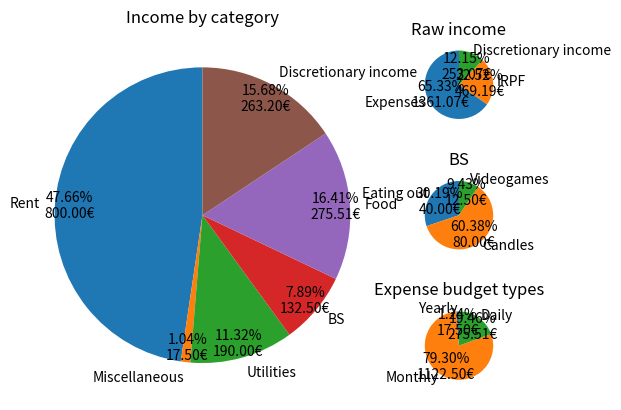

This chart was generated by the following Python code:
yearly_salary = 25000
yearly_capital_gains = 1000

#EXPENSES
bus_trip = 1.25
milk = 0.8
cookies = 2
bread = 1.15/16
butter = 2
breakfast = 0.25*milk + 2*bread + butter/50
snack = 0.25*milk + 2*cookies/20
other_meal = 4
dessert = 0.20
daily_food_budget = breakfast + 2*other_meal + snack + 2*dessert

                   #(qty,                   name,                   category)
monthly_expenses = [(800,                   'Rent',                 'Rent'),
                    (5*2*bus_trip,          'Bus',                  'Miscellaneous'),
                    (70,                    'Electricity',          'Utilities'),
                    (20,                    'Water',                'Utilities'),
                    (30,                    'Gas',                  'Utilities'),
                    (50,                    'Internet',             'Utilities'),
                    (20,                    'Phone',                'Utilities'),
                    (40,                    'Eating out',           'BS'),
                    (80,                    'Candles',              'BS'),
                    ]
yearly_expenses =  [(150,                   'Videogames',           'BS'),
                    (60,                    'Dentist checkup',      'Miscellaneous'),
                    ]
daily_expenses =   [(breakfast,             'Breakfast',            'Food'),
                    (snack,                 'Snack',                'Food'),
                    (other_meal*2,          'Lunch & Dinner',       'Food'),
                    (dessert*2,             'Dessert',              'Food'),
                    ]

#TAX BRACKETS
salary_tax_brackets = [(0, 0.19), (12450, 0.24), (20200, 0.3), (35200, 0.37), (60000, 0.45), (300000, 0.47)]; salary_tax_brackets.reverse()
capital_gains_tax_brackets = [(0, 0.19), (6000, 0.21), (50000, 0.23), (200000, 0.27), (300000, 0.28)]; capital_gains_tax_brackets.reverse()

import matplotlib.pyplot as plt
import matplotlib.gridspec as gridspec
from collections import defaultdict
import numpy as np
import math

def salary_taxes(salary):
    taxes = 0
    for bracket in salary_tax_brackets:
        if salary > bracket[0]:
            taxes += bracket[1] * (salary-bracket[0])
            salary = bracket[0]
    return taxes
def capital_gains_taxes(capital_gains):
    taxes = 0
    for bracket in capital_gains_tax_brackets:
        if capital_gains > bracket[0]:
            taxes += bracket[1] * (capital_gains-bracket[0])
            capital_gains = bracket[0]
    return taxes

monthly_IRPF = salary_taxes(yearly_salary)/12 + capital_gains_taxes(yearly_capital_gains)/12
monthly_income = (yearly_salary+yearly_capital_gains)/12 - monthly_IRPF
category_totals = defaultdict(float)
name_totals = defaultdict(float)
total_monthly_expenses = 0

yearly_type_total = 0
for amount, name, category in yearly_expenses:
    amount /= 12
    monthly_expenses.append((amount, name, category))
    yearly_type_total += amount

daily_type_total = 0
for amount, name, category in daily_expenses:
    amount *= 30
    monthly_expenses.append((amount, name, category))
    daily_type_total += amount

for amount, name, category in monthly_expenses:
    total_monthly_expenses += amount
    category_totals[category] += amount
    name_totals[name] += amount

monthly_discretionary_income = 0
if total_monthly_expenses < monthly_income:
    monthly_discretionary_income = monthly_income - total_monthly_expenses

#
#   PLOT
#
def pie_format_function(x):
    return '{:.2f}%\n{:.2f}€'.format(x, pie_format_number*x/100)
categories = list(category_totals.keys())
expenses = list(category_totals.values())
if monthly_discretionary_income > 0:
    categories += ['Discretionary income']
    expenses += [monthly_discretionary_income]
fig = plt.figure()
gs = gridspec.GridSpec(3, 5, figure=fig)
ax_main = fig.add_subplot(gs[:, :4])
pie_format_number = monthly_income
ax_main.pie(expenses, labels=categories, autopct=pie_format_function, pctdistance=0.9, startangle=90)
ax_main.set_title('Income by category')
ax1 = fig.add_subplot(gs[0, -1])  #top-right
if monthly_discretionary_income > 0:
    pie_format_number = yearly_salary/12
    ax1.pie([total_monthly_expenses, monthly_IRPF, monthly_discretionary_income], labels=['Expenses', 'IRPF', 'Discretionary income'], autopct=pie_format_function, startangle=90)
else:
    pie_format_number = total_monthly_expenses
    ax1.pie([total_monthly_expenses, monthly_IRPF], labels=['Expenses', 'IRPF'], autopct=pie_format_function, startangle=90)
ax1.set_title('Raw income')
pie_format_number = category_totals['BS']
if pie_format_number > 0:
    ax2 = fig.add_subplot(gs[1, -1])  #middle-right
    ax2.pie([x for x,_,y in monthly_expenses if y=='BS'], labels=[x for _,x,y in monthly_expenses if y=='BS'], autopct=pie_format_function, startangle=90, pctdistance=0.7)
    ax2.set_title('BS')
pie_format_number = total_monthly_expenses
ax2 = fig.add_subplot(gs[-1, -1])  #bottom-right
ax2.pie([yearly_type_total, total_monthly_expenses-yearly_type_total-daily_type_total, daily_type_total], labels=['Yearly','Monthly','Daily'], autopct=pie_format_function, startangle=90, pctdistance=0.7)
ax2.set_title('Expense budget types')
plt.show()


#pie_size = 0.5
#fig, ax = plt.subplots()
#ax.pie(outer_expenses, radius=1, labels=categories, autopct=pie_format_function, startangle=90, wedgeprops=dict(width=pie_size, edgecolor='w'))
#inner_wedges, _, _ = ax.pie(inner_expenses, radius=1-pie_size, autopct=pie_format_function, startangle=90, wedgeprops=dict(width=pie_size, edgecolor='w'))

#
#   TEXT REPORT
#
print()
print("Food")
print(f"Breakfast    =  {breakfast:.2f}€")
print(f"Snack        =  {snack:.2f}€")
print(f"Lunch/dinner =  {other_meal:.2f}€")
print(f"Dessert      =  {dessert:.2f}€")
print()
print(f"Daily = {daily_food_budget:.2f}€")
print()
print("-------------------------------")
print()
monthly_expenses.sort(key=lambda x: x[0], reverse=True)
category_totals = dict(sorted(category_totals.items(), key=lambda x: x[1], reverse=True))
for tree_category in category_totals.keys():
    print(f"{tree_category}: {category_totals[tree_category]:.2f}€")
    name_list = []
    for amount, name, category in monthly_expenses:
        if category == tree_category:
            name_list.append(name)
    if len(name_list)==1 and name_list[0]==tree_category:
        continue
    else:
        for name in name_list:
            print(f"    {name}: {name_totals[name]:.2f}€")
print(f"Discretionary income: {monthly_discretionary_income:.2f}€")
print()
print(f"Net raw salary:             {yearly_salary/12:.2f} €")
print(f"Monthly IRPF:               {monthly_IRPF:.2f} €")
print(f"Net monthly salary:         {monthly_income:.2f} €")
print(f"Total monthly expenses:     {total_monthly_expenses:.2f} €")
print()
